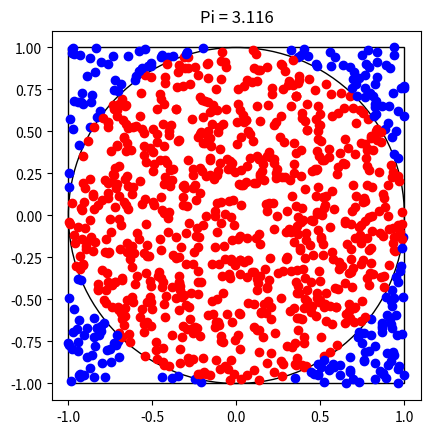

Source code (Python):
from matplotlib import pyplot as plt
from matplotlib import patches as patches
import random
import math

ptsIn, ptsTotal = 0, 0
x = []
y = []

#Adjusting figure shape
fig = plt.figure()
ax = fig.add_subplot()
ax.set_aspect('equal', adjustable = 'box')

#Add square and circle to plot
ax.add_patch(patches.Rectangle((-1, -1), 2, 2, edgecolor='black', facecolor='none'))
ax.add_patch(patches.Circle((0,0), 1, edgecolor='black', facecolor='none'))

#Generate random floats in range -1 to 1
for i in range(1000):
    x.append(random.uniform(-1,1))
    y.append(random.uniform(-1,1))

#Plot points, red if in the circle, blue if outside the circle
for j in range(1000):
    if (math.sqrt((x[j]**2)+(y[j]**2)) < 1):
        plt.scatter(x[j], y[j], color='red')
        ptsIn = ptsIn + 1
    else:
        plt.scatter(x[j], y[j], color='blue')
    ptsTotal = ptsTotal + 1

#Calculate pi and show scatterplot
pi = 4 * (ptsIn/ptsTotal)
plt.title("Pi = "+str(pi))
plt.show()